Run: headless pygame with SDL's dummy video driver; simulated clock (each Clock.tick advances the game by its frame time, no real sleeping); random seed 0; keys injected as events and as key.get_pressed() state; mouse plan: one left click at the window centre at the start of phase 2, then a move to the lower-right quarter at the start of phase 3.
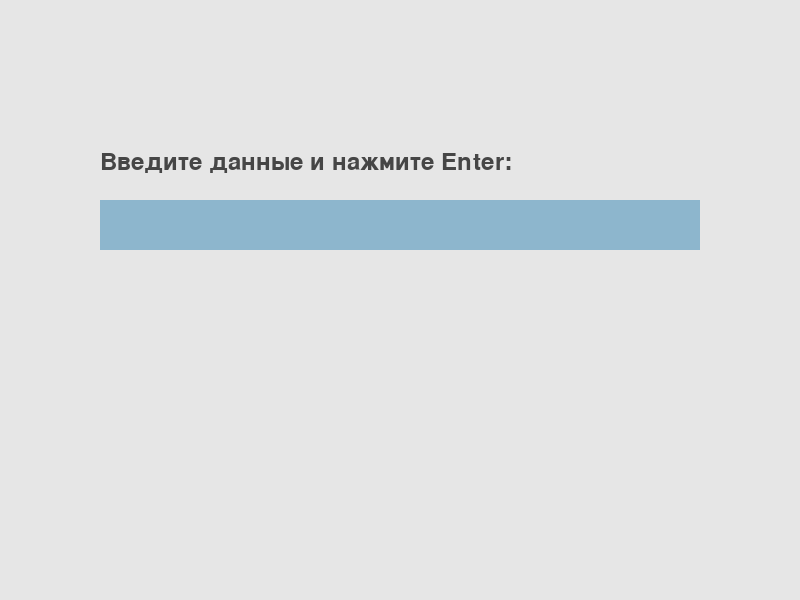
Frame 1 of 4 · flips 1–60 · no input
Frame 2 of 4 · flips 61–180 · clicked the window centre · tapped SPACE, RETURN · held RIGHT (→), D · screen unchanged from frame 1, image omitted
Frame 3 of 4 · flips 181–300 · moved the mouse to the lower-right quarter · held DOWN (↓), S · screen unchanged from frame 2, image omitted
Frame 4 of 4 · flips 301–420 · held LEFT (←), A, UP (↑), W · screen unchanged from frame 3, image omitted

The pygame program that drew these frames:

import pygame
import sys

pygame.init()

# Установка размеров окна и цветов
width = 800
height = 600
background_color = (230, 230, 230)
input_box_color = (255, 255, 255)
text_color = (70, 70, 70)
active_color = pygame.Color('dodgerblue2')
inactive_color = pygame.Color('lightskyblue3')

# Создание окна
screen = pygame.display.set_mode((width, height))
pygame.display.set_caption("Консольный ввод данных в Pygame")

# Функция для рисования текста на экране
def draw_text(surface, text, font, color, x, y):
    text_surface = font.render(text, True, color)
    text_rect = text_surface.get_rect()
    text_rect.topleft = (x, y)
    surface.blit(text_surface, text_rect)

# Основной игровой цикл
def main():
    font = pygame.font.Font(None, 36)  # Загрузка шрифта
    user_input = ""  # Переменная для хранения ввода пользователя
    input_box = pygame.Rect(100, 200, 600, 50)  # Область для ввода данных
    active = False  # Флаг, указывающий на активность области ввода

    while True:
        for event in pygame.event.get():
            if event.type == pygame.QUIT:
                pygame.quit()
                sys.exit()
            elif event.type == pygame.MOUSEBUTTONDOWN:
                if input_box.collidepoint(event.pos):  # Если область ввода была кликнута
                    active = not active
                else:
                    active = False
            elif event.type == pygame.KEYDOWN:
                if active:
                    if event.key == pygame.K_RETURN:  # Если нажата клавиша Enter
                        print("Пользователь ввел:", user_input)
                        user_input = ""  # Очищаем строку ввода
                    elif event.key == pygame.K_BACKSPACE:  # Если нажата клавиша Backspace
                        user_input = user_input[:-1]  # Удаляем последний символ из строки ввода
                    else:
                        user_input += event.unicode  # Добавляем символы в строку ввода

        screen.fill(background_color)  # Заливка экрана цветом фона

        # Рисуем область для ввода данных
        pygame.draw.rect(screen, active_color if active else inactive_color, input_box)
        draw_text(screen, user_input, font, text_color, input_box.x + 10, input_box.y + 10)

        # Рисуем подсказку
        draw_text(screen, "Введите данные и нажмите Enter:", font, text_color, 100, 150)

        pygame.display.flip()

if __name__ == "__main__":
    main()
